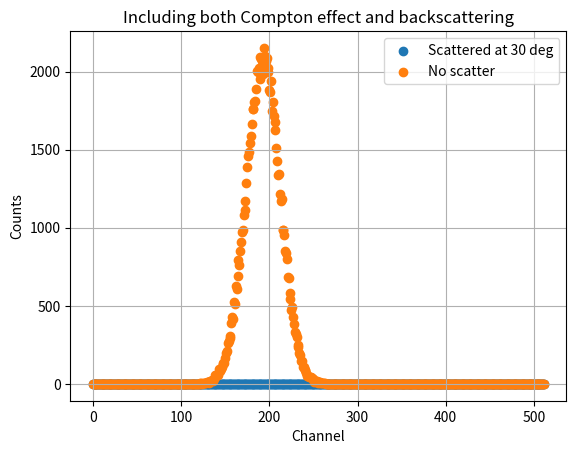
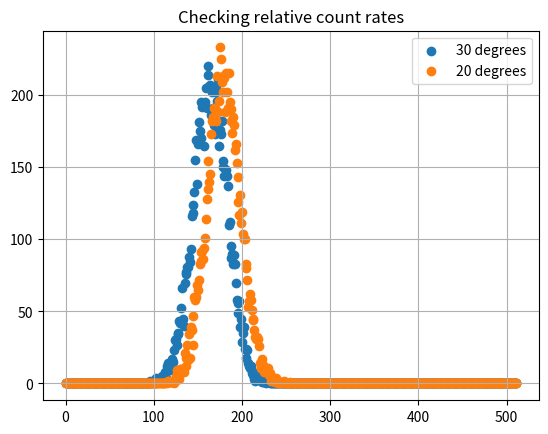

Write Python code to recreate these figures, in order.

import numpy as np
import random as rnd
from scipy.stats import norm
import matplotlib.pyplot as plt

re = 2.8179 * 10 ** -15


def photon_E(E_initial, theta, e_rest=511):
    E_final = E_initial / (1 + (E_initial * (1 - np.cos(theta)) / e_rest))

    return E_final


def Gaussian(x, const, sigma, u):
    '''
    Returns Guassian function for a given x value and Gaussian parameters.
    sigma::float
        Standard deviation
    const::float
        constant
    u::float
        mean value
    '''
    return (const / (sigma * np.sqrt(2 * np.pi))) * np.e ** (-0.5 * ((x - u) / sigma) ** 2)


def analogsignal(angle, e0, gain, e_energy=511):
    # Calculating the scattering energy from the Compton relation
    energymeasure = e0 / (1 + (e0 / e_energy) * (1 - np.cos(np.deg2rad(angle))))

    # Computing the analog signal by multiplying the gain.
    analogsignal = energymeasure * gain

    return analogsignal


def theta_detector(r, diam=50.8e-3):
    '''
    Returns angluar range of the detector.
    '''

    dtheta = 2 * np.arcsin(diam / (2 * r))

    return dtheta


def backscatter(energy, gain):
    seed = rnd.random()
    angle = norm.ppf(seed, loc=180, scale=45)  # angle choosing in degrees
    signalmeasured = analogsignal(angle, energy, gain)

    return signalmeasured


def cross_diff(theta, E_initial, re=re):
    E_scatter = photon_E(E_initial, theta)
    P = E_scatter / E_initial

    cross_diff = 1 / 2 * (re ** 2) * (P ** 2) * (P + 1 / P - (np.sin(theta)) ** 2)

    return cross_diff

def generate_noise(N, analogsig, gain, det_res=0.075, max_signal=5, bit_depth=9, probback=0, scat_prob=0):
    bins = {}

    for i in range(2 ** bit_depth):
        bins[i] = 0

    for i in range(N):

        seed = rnd.random()
        noise_signal = norm.ppf(seed, loc=0, scale=det_res * max_signal / 2)  # Gaussian noise

        probscatt_n = rnd.random()
        backprob_n = rnd.random()

        if probscatt_n <= scat_prob:
            seed = rnd.random()
            angle = norm.ppf(seed, loc=180, scale=180)  # angle choosing in degrees [don't know the distribution yet]
            energy = analogsig / gain
            scattered = analogsignal(angle, energy, gain)
            signal = analogsig - scattered
            tot_signal = signal + noise_signal

            if tot_signal < 0:
                continue  # not physical result

            bin_val = np.floor((2 ** bit_depth) * tot_signal / max_signal)

            bins[bin_val] += 1


        elif backprob_n <= probback:  # chance of passing through the scintillating crystal
            backsignal = backscatter(analogsig / gain, gain)
            tot_signal = backsignal + noise_signal
            if tot_signal < 0:
                continue  # not physical result
            bin_val = np.floor((2 ** bit_depth) * tot_signal / max_signal)

            bins[bin_val] += 1
        else:

            tot_signal = analogsig + noise_signal

            bin_val = np.floor((2 ** bit_depth) * tot_signal / max_signal)

            bins[bin_val] += 1

    return bins


def mcintegral(theta_m, theta_p ,N = 2000 ):
    int_vol = 2 * np.pi * (np.cos(theta_m) - np.cos(theta_p))
    int_vals = []

    for i in range(N):
        dtheta = theta_p - theta_m
        theta = theta_m + rnd.random() * dtheta

        int_vals.append(cross_diff(theta, 662))

    err = int_vol * np.std(int_vals) / np.sqrt(N)

    integral_est = (int_vol / N) * sum(int_vals)
    return integral_est, err

electron_density = 17.41e28
scattererlength = 4e-4

diameter = 15e-3 #detector diameter
radius = 0.3 #radius at which detector is placed
N = int(100000)
scatter_angle = 30
theta = scatter_angle*np.pi/180 # 10 degrees in radians
dtheta = theta_detector(radius, diameter)

sigma, sigmasigma = mcintegral(theta-dtheta/2,theta+dtheta/2 )

N_angle = int(np.floor(N*(1-np.exp(-electron_density*scattererlength*sigma))))
print(N_angle)

gain1 = 2.85e-3
gain2 = 5e-3

# Experimental parameters

source_energy = 662
e_energy = 511

analsig30 = analogsignal(scatter_angle, source_energy, gain1, e_energy)


botheffects0 = generate_noise(N, source_energy*gain1, gain1 )
botheffects30 = generate_noise(N_angle, analsig30, gain1)

plt.figure()
plt.scatter(botheffects30.keys(), botheffects30.values(), label = "Scattered at 30 deg")
plt.scatter(botheffects0.keys(), botheffects0.values(), label = "No scatter")
plt.title("Including both Compton effect and backscattering")
plt.xlabel("Channel")
plt.ylabel("Counts")
plt.legend()
plt.grid()
plt.show()

#%%
#relative distributions:


electron_density = 17.41e28
scattererlength = 4e-4

diameter = 15e-3 #detector diameter
radius = 0.3 #radius at which detector is placed

angle1 = 30
angle2 = 20

theta1 = angle1*np.pi/180 # 10 degrees in radians
dtheta1 = theta_detector(radius, diameter)
sigma1, sigmasigma1 = mcintegral(theta-dtheta/2,theta+dtheta/2 )

theta2 = angle2*np.pi/180 # 10 degrees in radians
dtheta2 = theta_detector(radius, diameter)
sigma2, sigmasigma2 = mcintegral(theta-dtheta/2,theta+dtheta/2 )

n1 = 10000
n2 = int(np.floor(np.exp(electron_density*scattererlength*(sigma2 - sigma1))*n1))

analsig1 = analogsignal(angle1, source_energy, gain1, e_energy)
analsig2 = analogsignal(angle2, source_energy, gain1, e_energy)

spectrum1 = generate_noise(n1, analsig1, gain1)
spectrum2 = generate_noise(n2, analsig2, gain1)

plt.figure()
plt.scatter(spectrum1.keys(), spectrum1.values(), label = str(angle1) + " degrees")
plt.scatter(spectrum2.keys(), spectrum2.values(), label = str(angle2) + " degrees")
plt.grid()
plt.legend()
plt.title("Checking relative count rates")
plt.show()
